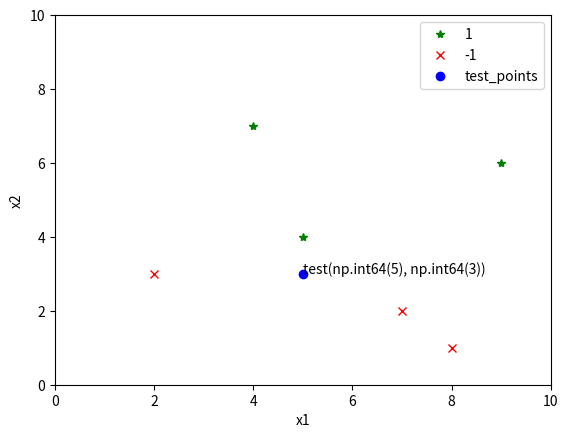

This chart was generated by the following Python code:
#!/usz/bin/env python
# -*- coding:utf-8 -*-
import numpy as np
from collections import Counter
import matplotlib.pyplot as plt

"""
@file       : KNN_brute.py
[redacted]
@brief      : KNN算法自编程实现
@attention  : life is short,I need python
"""


def draw(X_train, y_train, X_new):
    # 正负实例点初始化
    X_po = np.zeros(X_train.shape[1])
    X_ne = np.zeros(X_train.shape[1])
    # 区分正、负实例点
    for i in range(y_train.shape[0]):
        if y_train[i] == 1:
            X_po = np.vstack((X_po, X_train[i]))
        else:
            X_ne = np.vstack((X_ne, X_train[i]))
    # 实例点绘图
    plt.plot(X_po[1:, 0], X_po[1:, 1], "g*", label="1")
    plt.plot(X_ne[1:, 0], X_ne[1:, 1], "rx", label="-1")
    plt.plot(X_new[:, 0], X_new[:, 1], "bo", label="test_points")
    # 测试点坐标值标注
    for xy in zip(X_new[:, 0], X_new[:, 1]):
        plt.annotate("test{}".format(xy), xy)
    # 设置坐标轴
    plt.axis([0, 10, 0, 10])
    plt.xlabel("x1")
    plt.ylabel("x2")
    # 显示图例
    plt.legend()
    # 显示图像
    plt.show()


class KNN:
    def __init__(self, X_train, y_train, k=3):
        # 所需参数初始化
        self.k = k  # 所取k值
        self.X_train = X_train
        self.y_train = y_train

    def predict(self, X_new):
        # 计算欧氏距离
        dist_list = [
            (np.linalg.norm(X_new - self.X_train[i], ord=2), self.y_train[i])
            for i in range(self.X_train.shape[0])
        ]
        # [(d0,-1),(d1,1)...]
        # 对所有距离进行排序
        dist_list.sort(key=lambda x: x[0])
        # 取前k个最小距离对应的类别（也就是y值）
        y_list = [dist_list[i][-1] for i in range(self.k)]
        # [-1,1,1,-1...]
        # 对上述k个点的分类进行统计
        y_count = Counter(y_list).most_common()
        # [(-1, 3), (1, 2)]
        return y_count[0][0]


def main():
    # 训练数据
    X_train = np.array([[5, 4], [9, 6], [4, 7], [2, 3], [8, 1], [7, 2]])
    y_train = np.array([1, 1, 1, -1, -1, -1])
    # 测试数据
    X_new = np.array([[5, 3]])
    # 绘图
    draw(X_train, y_train, X_new)
    # 不同的k(取奇数）对分类结果的影响
    for k in range(1, 6, 2):
        # 构建KNN实例
        clf = KNN(X_train, y_train, k=k)
        # 对测试数据进行分类预测
        y_predict = clf.predict(X_new)
        print("k={},被分类为：{}".format(k, y_predict))


if __name__ == "__main__":
    main()
